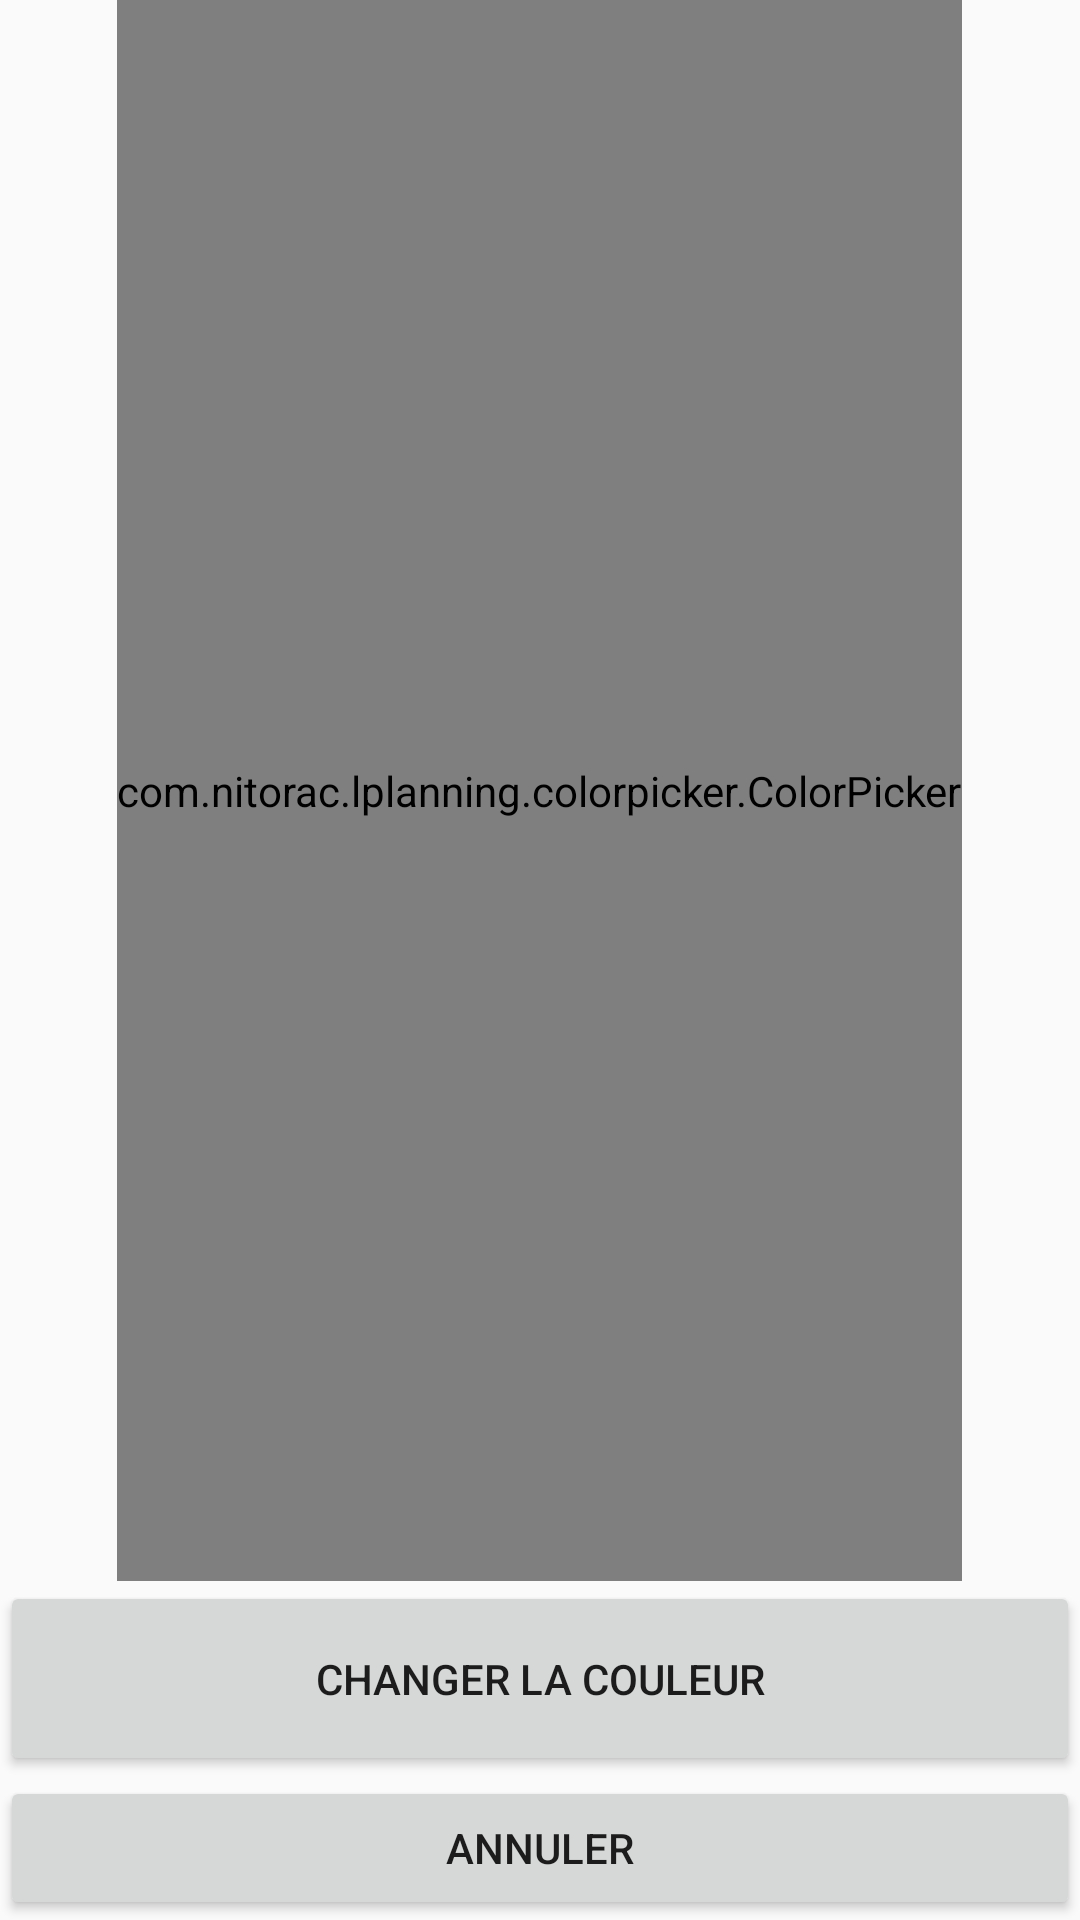

Write the Android layout XML for this screen, with the resource values it uses.
<!-- AndroidManifest.xml: application theme AppTheme -->
<!-- res/layout/color_picker.xml -->
<LinearLayout xmlns:android="http://schemas.android.com/apk/res/android"
    android:layout_width="match_parent"
    android:layout_height="match_parent"
    android:orientation="vertical" >

    <com.example.lplanning.colorpicker.ColorPicker
        android:id="@+id/colorPicker"
        android:layout_width="wrap_content"
        android:layout_height="0dp"
        android:layout_gravity="center"
        android:layout_weight="0.8" />

    <Button
        android:id="@+id/validBtn"
        android:layout_width="match_parent"
        android:layout_height="65dp"
        android:text="Changer la couleur" />

    <Button
        android:layout_width="match_parent"
        android:layout_height="wrap_content"
        android:text="@string/cancel_button"
        android:id="@+id/cancelBtn"
        android:layout_gravity="right" />

</LinearLayout>
<!-- resources referenced by this layout -->
<resources>
  <string name="cancel_button">Annuler</string>
  <style name="AppTheme" parent="Theme.AppCompat.Light.DarkActionBar">
  
      </style>
</resources>
